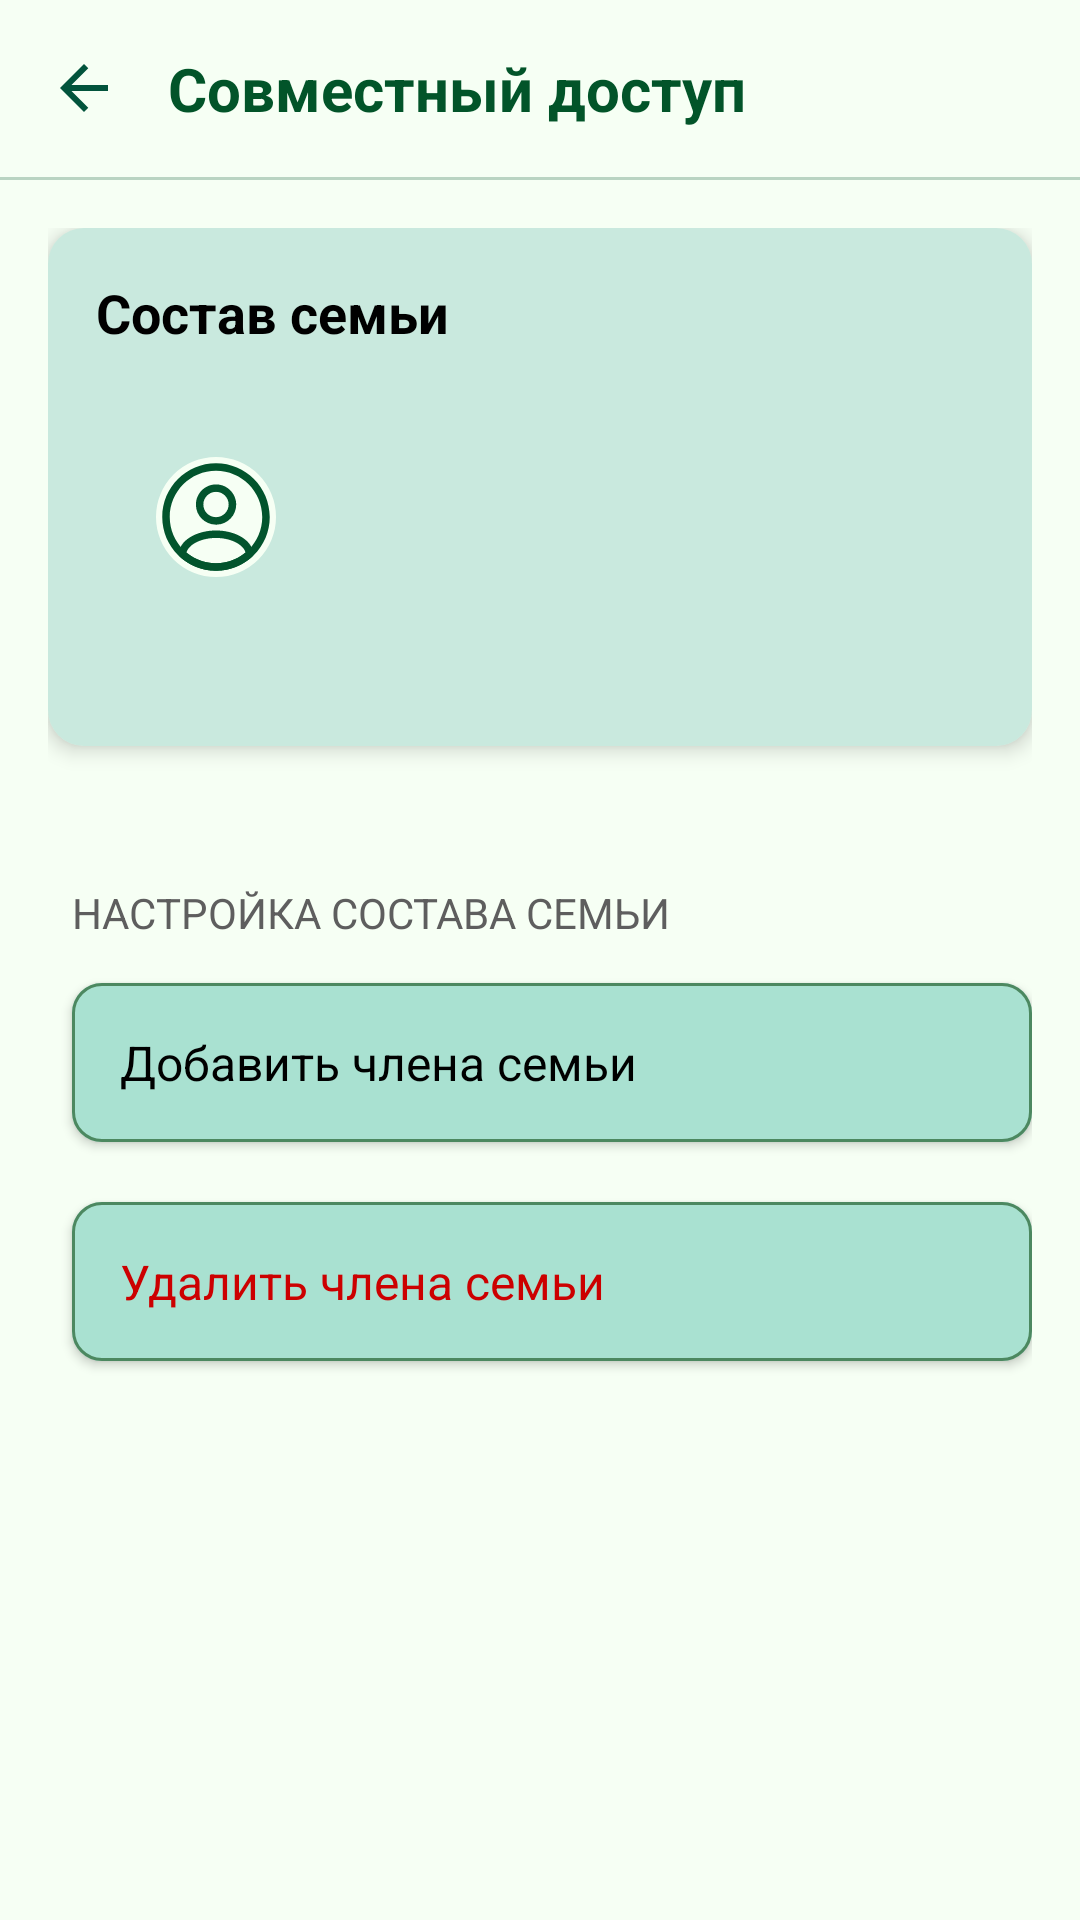

The Android layout XML behind this screen, and the referenced resources:
<!-- AndroidManifest.xml: application theme AppTheme -->
<!-- res/layout/fragment_shared_access.xml -->
<?xml version="1.0" encoding="utf-8"?>
<LinearLayout xmlns:android="http://schemas.android.com/apk/res/android"
    xmlns:app="http://schemas.android.com/apk/res-auto"
    android:layout_width="match_parent"
    android:layout_height="match_parent"
    android:orientation="vertical"
    android:background="@color/background_color">

    <LinearLayout
        android:layout_width="match_parent"
        android:layout_height="wrap_content"
        android:orientation="horizontal"
        android:gravity="center_vertical"
        android:padding="16dp">

        <ImageView
            android:id="@+id/btnBack"
            android:layout_width="24dp"
            android:layout_height="24dp"
            android:src="@drawable/ic_back"
            android:layout_marginEnd="16dp"/>

        <TextView
            android:layout_width="wrap_content"
            android:layout_height="wrap_content"
            android:text="Совместный доступ"
            android:textColor="@color/headline_text"
            android:textSize="20sp"
            android:textStyle="bold" />
    </LinearLayout>

    <View
        style="@style/viewDivider"
        android:id="@+id/viewDividerHead"
        app:layout_constraintBottom_toTopOf="@id/usersContainer"
        app:layout_constraintEnd_toEndOf="parent"
        app:layout_constraintStart_toStartOf="parent" />

    <ScrollView
        android:layout_width="match_parent"
        android:layout_height="match_parent">

        <LinearLayout
            android:layout_width="match_parent"
            android:layout_height="wrap_content"
            android:orientation="vertical"
            android:padding="16dp">

            <com.google.android.material.card.MaterialCardView
                android:layout_width="match_parent"
                android:layout_height="wrap_content"
                android:layout_marginBottom="16dp"
                app:cardCornerRadius="12dp"
                app:cardElevation="4dp">

                <LinearLayout
                    android:layout_width="match_parent"
                    android:layout_height="wrap_content"
                    android:background="#C9E9DE"
                    android:orientation="vertical"
                    android:padding="16dp">

                    <TextView
                        android:layout_width="wrap_content"
                        android:layout_height="wrap_content"
                        android:background="#C9E9DE"
                        android:text="Состав семьи"
                        android:textColor="@color/default_text"
                        android:textSize="18sp"
                        android:textStyle="bold" />

                    <HorizontalScrollView
                        android:layout_width="match_parent"
                        android:layout_height="wrap_content"
                        android:layout_marginTop="16dp"
                        android:background="#C9E9DE"
                        android:scrollbars="none">

                        <LinearLayout
                            android:id="@+id/usersContainer"
                            android:layout_width="wrap_content"
                            android:layout_height="wrap_content"
                            android:orientation="horizontal">

                            
                            <LinearLayout
                                android:layout_width="wrap_content"
                                android:layout_height="wrap_content"
                                android:background="#C9E9DE"
                                android:gravity="center"
                                android:orientation="vertical"
                                android:padding="8dp">

                                <com.google.android.material.imageview.ShapeableImageView
                                    android:id="@+id/currentUserIcon"
                                    android:layout_width="64dp"
                                    android:layout_height="64dp"
                                    android:padding="12dp"
                                    app:shapeAppearanceOverlay="@style/CircleImageView"
                                    app:srcCompat="@drawable/ic_profile" />

                                <TextView
                                    android:id="@+id/currentUserEmail"
                                    android:layout_width="wrap_content"
                                    android:layout_height="wrap_content"
                                    android:layout_marginTop="4dp"
                                    android:textColor="@color/email_color"
                                    android:background="#C9E9DE"
                                    android:ellipsize="end"
                                    android:maxLines="1"
                                    android:textSize="12sp" />
                            </LinearLayout>

                            
                            <LinearLayout
                                android:id="@+id/familyMembersContainer"
                                android:layout_width="wrap_content"
                                android:layout_height="wrap_content"
                                android:background="#C9E9DE"
                                android:orientation="horizontal" />

                        </LinearLayout>
                    </HorizontalScrollView>
                </LinearLayout>
            </com.google.android.material.card.MaterialCardView>

            <TextView
                android:id="@+id/familyMemberInfo"
                android:layout_width="match_parent"
                android:layout_height="wrap_content"
                android:layout_marginBottom="16dp"
                android:textSize="16sp"
                android:visibility="gone" />

            <TextView
                android:layout_width="wrap_content"
                android:layout_height="wrap_content"
                android:layout_marginStart="8dp"
                android:layout_marginTop="30dp"
                android:text="НАСТРОЙКА СОСТАВА СЕМЬИ"
                android:textColor="@color/notification_text" />

            <com.google.android.material.button.MaterialButton
                android:id="@+id/addFamilyButton"
                style="@style/AppButton"
                android:layout_width="match_parent"
                android:layout_height="65dp"
                android:layout_marginStart="8dp"
                android:fontFamily="sans-serif"
                android:text="Добавить члена семьи"
                android:textAppearance="@style/TextAppearance.AppCompat.Small"
                android:textSize="16sp" />

            <com.google.android.material.button.MaterialButton
                android:id="@+id/removeFamilyButton"
                style="@style/AppButton"
                android:layout_width="match_parent"
                android:layout_height="65dp"
                android:layout_marginStart="8dp"
                android:fontFamily="sans-serif"
                android:text="Удалить члена семьи"
                android:textAppearance="@style/TextAppearance.AppCompat.Small"
                android:textColor="@android:color/holo_red_dark" />

        </LinearLayout>
    </ScrollView>
</LinearLayout>
<!-- resources referenced by this layout -->
<resources>
  <color name="background_color">#F6FFF4</color>
  <color name="default_text">#000000</color>
  <color name="email_color">#275C4A</color>
  <color name="headline_text">#025429</color>
  <color name="notification_text">#5E5E5E</color>
  <!-- drawable ic_back (drawable) -->
  <vector xmlns:android="http://schemas.android.com/apk/res/android"
      android:width="24dp"
      android:height="24dp"
      android:viewportWidth="24"
      android:viewportHeight="24">
    <path
        android:pathData="M7.825,13L13.425,18.6L12,20L4,12L12,4L13.425,5.4L7.825,11H20V13H7.825Z"
        android:fillColor="@color/ic_back_color"/>
  </vector>
  <style name="AppButton">
          <item name="android:layout_width">0dp</item>
          <item name="android:layout_height">65dp</item>
          <item name="android:layout_marginHorizontal">16dp</item>
          <item name="android:layout_marginTop">8dp</item>
          <item name="android:paddingStart">16dp</item>
          <item name="android:textColor">@color/default_text</item>
          <item name="android:textSize">16dp</item>
          <item name="android:gravity">start|center_vertical</item>
          <item name="cornerRadius">10dp</item>
          <item name="strokeColor">@color/button_stroke</item>
          <item name="strokeWidth">1dp</item>
          <item name="textAllCaps">false</item>
      </style>
  <style name="CircleImageView">
          <item name="cornerFamily">rounded</item>
          <item name="cornerSize">50%</item>
      </style>
  <style name="viewDivider">
          <item name="android:layout_width">match_parent</item>
          <item name="android:textColor">@color/primary_text</item>
          <item name="android:background">@color/divider_color</item>
          <item name="android:alpha">0.25</item>
          <item name="android:layout_height">1dp</item>
      </style>
  <color name="ic_back_color">#02543C</color>
  <color name="button_stroke">#4C8860</color>
  <color name="primary_text">#000000</color>
  <color name="divider_color">#02542D</color>
  <color name="button_background">#A9E1D1</color>
  <color name="button_background_secondary">#9DD8C7</color>
  <color name="button_text">#FFFFFF</color>
  <color name="secondary_text">#2E7D32</color>
  <color name="surface_color">#E8F5E9</color>
  <color name="list_item_background">#A7EBC9</color>
  <color name="black">#FF000000</color>
  <color name="list_item_text">#000000</color>
  <color name="notification_background">#E8F5E9</color>
  <style name="DialogButton" parent="Widget.MaterialComponents.Button.TextButton.Dialog">
          <item name="android:textColor">@color/list_item_text</item>
      </style>
  <color name="switch_thumb_on">#4CAF50</color>
  <color name="gray">#78909C</color>
</resources>
